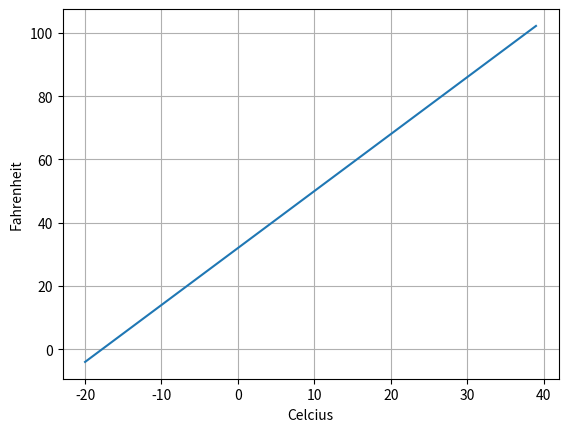

This figure's Python source:
import matplotlib.pyplot as plot

def f(x):
    return x * 1.8 + 32

xs = list(range(-20, 40))
ys = []
for x in xs:
    ys.append(f(x))

plot.xlabel("Celcius")
plot.ylabel("Fahrenheit")
plot.grid(True)
plot.plot(xs, ys)
plot.show()